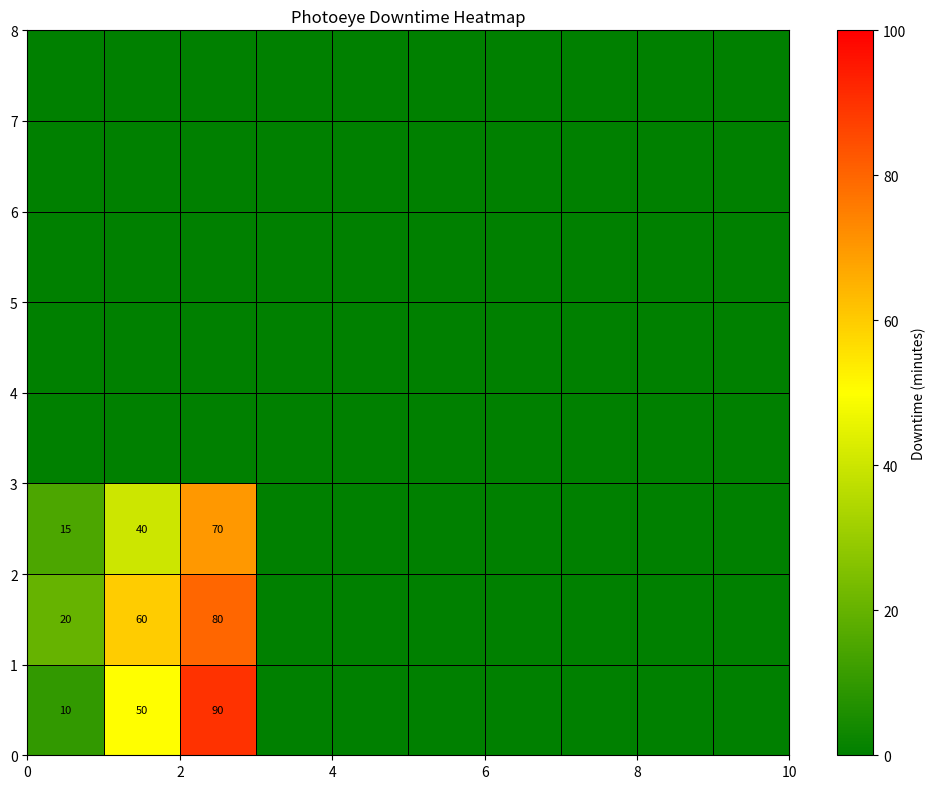

Source code (Python):
import matplotlib.pyplot as plt
import matplotlib.colors as mcolors
import numpy as np

# Example data dictionary: {(lane, location): downtime}
data = {
    (1, 1): 10, (1, 2): 50, (1, 3): 90,
    (2, 1): 20, (2, 2): 60, (2, 3): 80,
    (3, 1): 15, (3, 2): 40, (3, 3): 70,
    # Add more entries for lanes 4–8
}

# Define grid dimensions
num_lanes = 8
num_columns = 10  # Adjust as needed
grid = np.zeros((num_lanes, num_columns))  # Default grid with zeros

# Populate the grid with downtime values
for (lane, loc), downtime in data.items():
    grid[lane - 1, loc - 1] = downtime  # Adjust for 0-based indexing

# Create a colormap (green to red)
cmap = mcolors.LinearSegmentedColormap.from_list("downtime_map", ["green", "yellow", "red"])
norm = mcolors.Normalize(vmin=0, vmax=100)  # Normalize downtime values between 0 and 100

# Plot the grid
fig, ax = plt.subplots(figsize=(10, 8))
c = ax.pcolormesh(grid, cmap=cmap, edgecolors='k', linewidth=0.5, norm=norm)

# Add labels
for i in range(grid.shape[0]):
    for j in range(grid.shape[1]):
        value = grid[i, j]
        if value > 0:  # Label only non-zero cells
            ax.text(j + 0.5, i + 0.5, f"{int(value)}", color="black",
                    ha="center", va="center", fontsize=8)

# Customize the layout
plt.colorbar(c, ax=ax, label="Downtime (minutes)")
plt.title("Photoeye Downtime Heatmap")
plt.tight_layout()
plt.show()
